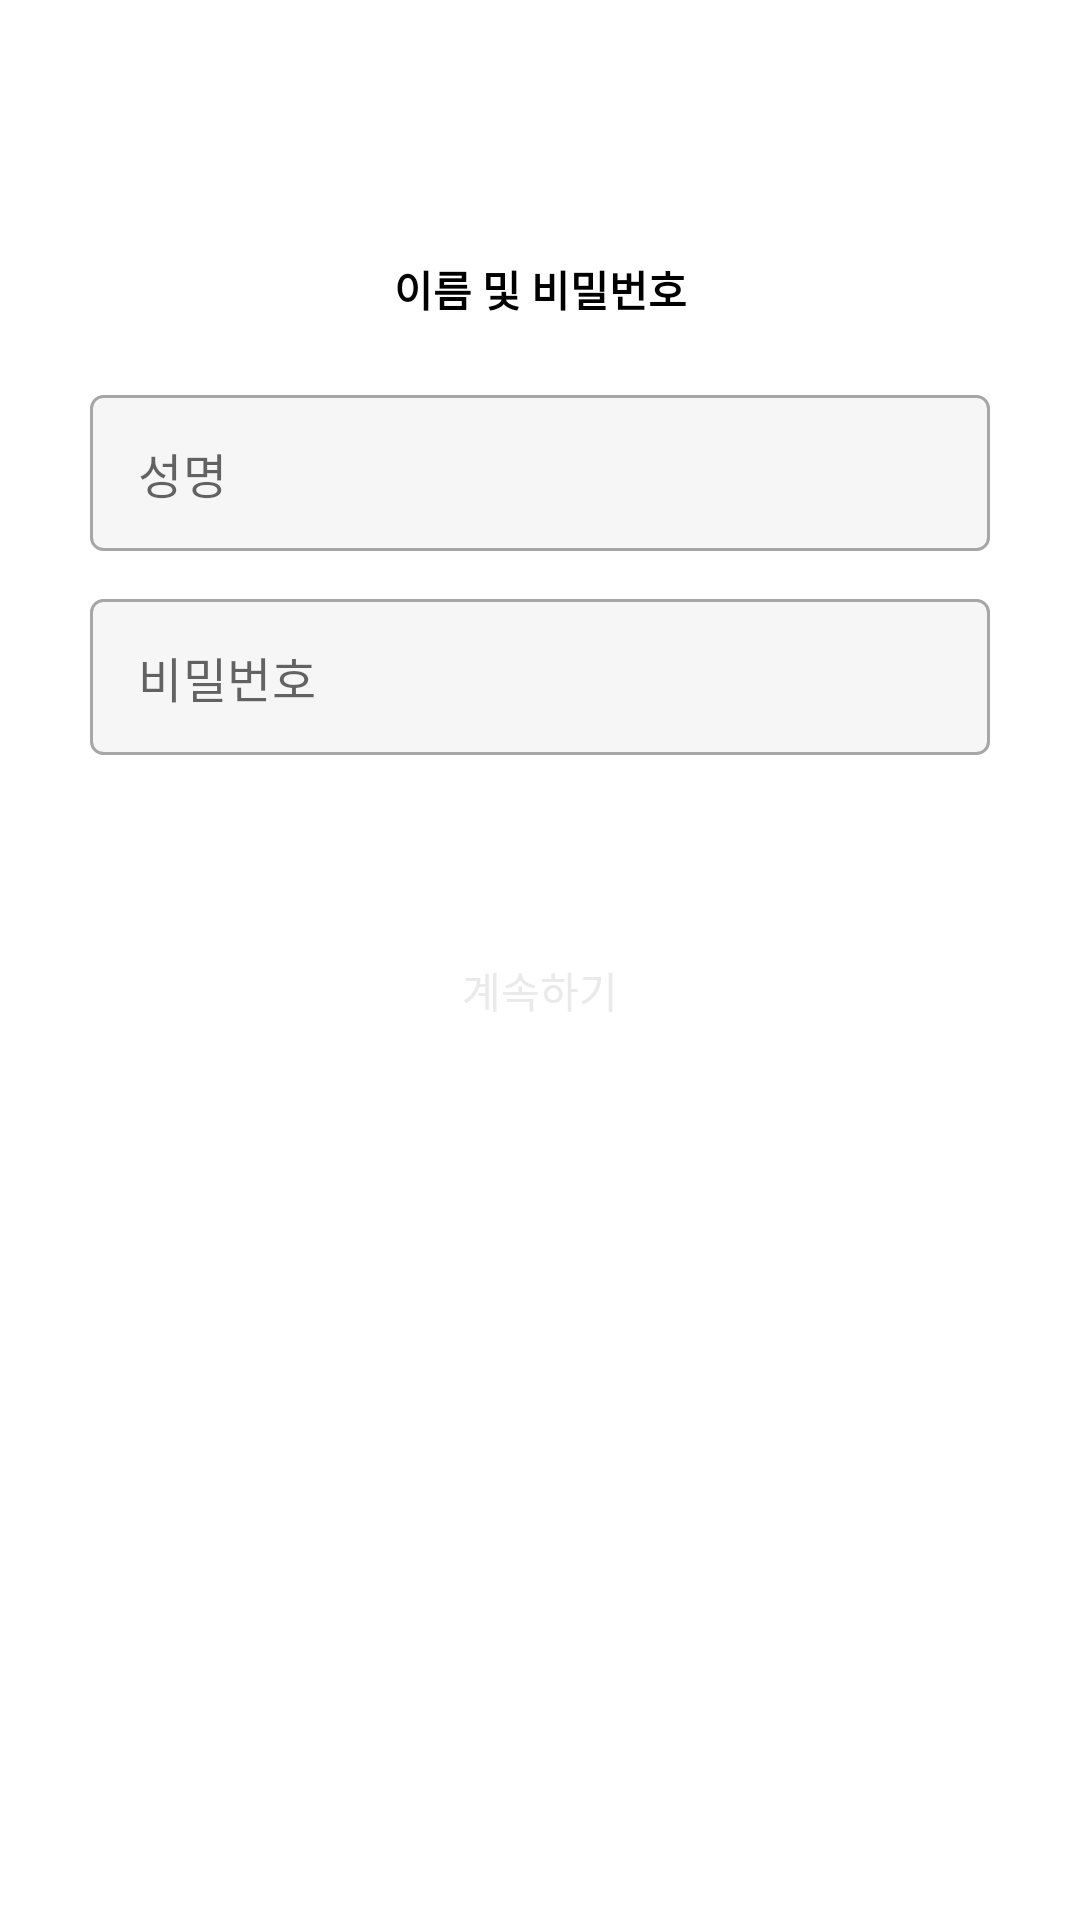

Layout XML and referenced resources for this Android screen:
<!-- AndroidManifest.xml: application theme Theme.Wafflestagram -->
<!-- res/layout/activity_sign_up_detail.xml -->
<?xml version="1.0" encoding="utf-8"?>
<androidx.constraintlayout.widget.ConstraintLayout xmlns:android="http://schemas.android.com/apk/res/android"
    xmlns:app="http://schemas.android.com/apk/res-auto"
    xmlns:tools="http://schemas.android.com/tools"
    android:layout_width="match_parent"
    android:layout_height="match_parent"
    tools:context=".ui.signup.SignUpDetailActivity">

    <TextView
        android:id="@+id/textView"
        android:layout_width="wrap_content"
        android:layout_height="wrap_content"
        android:text="이름 및 비밀번호"
        android:textColor="@color/black"
        android:textStyle="bold"
        app:layout_constraintBottom_toTopOf="@+id/text_input_layout_name"
        app:layout_constraintEnd_toEndOf="parent"
        app:layout_constraintStart_toStartOf="parent"
        app:layout_constraintTop_toTopOf="@+id/guideline6" />

    <com.google.android.material.textfield.TextInputLayout
        android:id="@+id/text_input_layout_name"
        style="@style/Widget.MaterialComponents.TextInputLayout.OutlinedBox.Dense"
        android:layout_width="match_parent"
        android:layout_height="wrap_content"
        android:layout_marginVertical="16dp"
        app:hintAnimationEnabled="false"
        app:hintEnabled="false"
        app:layout_constraintBottom_toTopOf="@+id/text_input_layout_password"
        app:layout_constraintEnd_toEndOf="parent"
        app:layout_constraintStart_toStartOf="parent">

        <EditText
            android:id="@+id/edit_name"
            android:layout_width="match_parent"
            android:layout_height="52dp"
            android:layout_marginHorizontal="30dp"
            android:autofillHints="성명"
            android:background="@drawable/edittext_rounded_corner"
            android:ems="10"
            android:hint="성명"
            android:inputType="textPersonName"
            android:minHeight="48dp"
            android:padding="12dp"
            android:text=""
            android:textColor="@color/black"
            android:textCursorDrawable="@color/black"
            android:textSize="16sp" />
    </com.google.android.material.textfield.TextInputLayout>

    <com.google.android.material.textfield.TextInputLayout
        android:id="@+id/text_input_layout_password"
        style="@style/Widget.MaterialComponents.TextInputLayout.OutlinedBox.Dense"
        android:layout_width="match_parent"
        android:layout_height="wrap_content"
        android:layout_marginHorizontal="30dp"
        android:layout_marginTop="16dp"
        android:layout_marginBottom="32dp"
        app:hintAnimationEnabled="false"
        app:hintEnabled="false"
        app:errorEnabled="true"
        app:errorIconDrawable="@color/transparent"
        app:layout_constraintBottom_toTopOf="@+id/button_continue"
        app:layout_constraintEnd_toEndOf="parent"
        app:layout_constraintStart_toStartOf="parent">

        <EditText
            android:id="@+id/edit_password"
            android:layout_width="match_parent"
            android:layout_height="52dp"
            android:autofillHints="비밀번호"
            android:background="@drawable/edittext_rounded_corner"
            android:ems="10"
            android:hint="비밀번호"
            android:inputType="textPersonName"
            android:minHeight="48dp"
            android:padding="12dp"
            android:text=""
            android:textColor="@color/black"
            android:textCursorDrawable="@color/black"
            android:textSize="16sp" />
    </com.google.android.material.textfield.TextInputLayout>

    <androidx.appcompat.widget.AppCompatButton
        android:id="@+id/button_continue"
        android:layout_width="match_parent"
        android:layout_height="52dp"
        android:layout_marginHorizontal="30dp"
        android:layout_marginVertical="32dp"
        android:background="@drawable/button_blue"
        android:clickable="false"
        android:enabled="false"
        android:text="계속하기"
        android:textColor="@color/light_grey"
        app:layout_constraintBottom_toTopOf="@+id/guideline5"
        app:layout_constraintEnd_toEndOf="parent"
        app:layout_constraintStart_toStartOf="parent"
        app:layout_constraintTop_toTopOf="parent" />

    <androidx.constraintlayout.widget.Guideline
        android:id="@+id/guideline5"
        android:layout_width="wrap_content"
        android:layout_height="wrap_content"
        android:orientation="horizontal"
        app:layout_constraintGuide_begin="660dp" />

    <androidx.constraintlayout.widget.Guideline
        android:id="@+id/guideline6"
        android:layout_width="wrap_content"
        android:layout_height="wrap_content"
        android:orientation="horizontal"
        app:layout_constraintGuide_begin="61dp" />


</androidx.constraintlayout.widget.ConstraintLayout>
<!-- resources referenced by this layout -->
<resources>
  <color name="black">#FF000000</color>
  <color name="light_grey">#EAEAEA</color>
  <color name="transparent">#00ff0000</color>
  <!-- drawable button_blue (drawable) -->
  <?xml version="1.0" encoding="utf-8"?>
  <selector xmlns:android="http://schemas.android.com/apk/res/android">
  
      <item android:state_enabled="false" android:drawable="@drawable/button_rounded_corner_blue"/>
      <item android:state_enabled="true" android:state_pressed="false" android:drawable="@drawable/button_rounded_corner_blue3"/>
      <item android:state_enabled="true" android:state_pressed="true" android:drawable="@drawable/button_rounded_corner_blue2"/>
  
  </selector>
  <!-- drawable edittext_rounded_corner (drawable) -->
  <?xml version="1.0" encoding="utf-8"?>
  <shape xmlns:android="http://schemas.android.com/apk/res/android"
      android:shape="rectangle">
      <stroke
          android:color="#A6A6A6"
          android:width="1dp"/>
      <solid
          android:color="#F6F6F6"/>
      <corners
          android:radius="4dp"/>
  
  </shape>
  <style name="Theme.Wafflestagram" parent="Theme.MaterialComponents.DayNight.DarkActionBar">
          
          <item name="colorPrimary">@color/teal_700</item>
          <item name="colorPrimaryVariant">@color/purple_700</item>
          <item name="colorOnPrimary">@color/white</item>
          
          <item name="colorSecondary">@color/teal_200</item>
          <item name="colorSecondaryVariant">@color/teal_700</item>
          <item name="colorOnSecondary">@color/black</item>
          
          <item name="android:statusBarColor" tools:targetApi="l">@android:color/transparent</item>
          
          <item name="android:navigationBarColor">@color/white</item>
          <item name="android:windowLightStatusBar">true</item>
          <item name="android:windowLightNavigationBar" tools:targetApi="o_mr1">true</item>
          <item name="windowNoTitle">true</item>
          <item name="bottomSheetDialogTheme">@style/AppBottomSheetDialogTheme</item>
      </style>
  <color name="teal_700">#FF018786</color>
  <color name="purple_700">#FF3700B3</color>
  <color name="white">#FFFFFFFF</color>
  <color name="teal_200">#FF03DAC5</color>
  <style name="AppBottomSheetDialogTheme" parent="ThemeOverlay.MaterialComponents.BottomSheetDialog">
          <item name="bottomSheetStyle">@style/AppModalStyle</item>
      </style>
  <style name="AppModalStyle" parent="Widget.MaterialComponents.BottomSheet">
          <item name="shapeAppearanceOverlay">@style/CustomShapeAppearanceBottomSheetDialog</item>
      </style>
  <style name="CustomShapeAppearanceBottomSheetDialog" parent="">
          <item name="cornerFamily">rounded</item>
          <item name="cornerSizeTopLeft">15dp</item>
          <item name="cornerSizeTopRight">15dp</item>
          <item name="cornerSizeBottomLeft">0dp</item>
          <item name="cornerSizeBottomRight">0dp</item>
      </style>
</resources>
